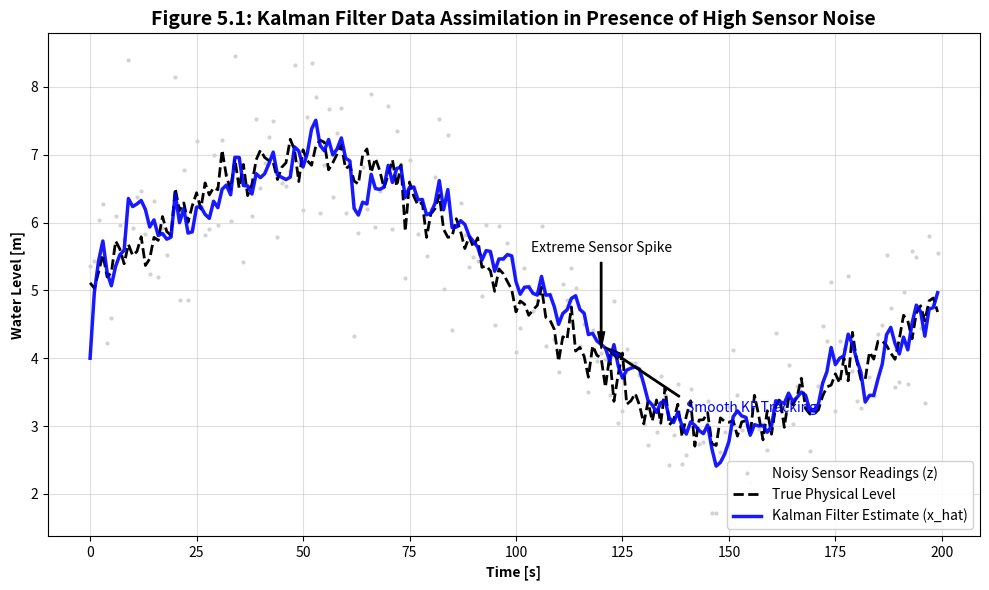

Source code (Python): (Note: this script raises an exception after producing the figure.)
import numpy as np
import matplotlib.pyplot as plt

dt = 1.0
t = np.arange(0, 200, dt)
N = len(t)

true_level = 5.0 + 2.0 * np.sin(2 * np.pi * t / 200)

Q_true = 0.05
np.random.seed(42)
process_noise = np.random.normal(0, np.sqrt(Q_true), N)
actual_level = true_level + process_noise

R_true = 0.5
meas_noise = np.random.normal(0, np.sqrt(R_true), N)
z = actual_level + meas_noise

x_hat = np.zeros(N)
P = np.zeros(N)
x_hat_minus = np.zeros(N)
P_minus = np.zeros(N)

x_hat[0] = 4.0
P[0] = 1.0

Q = 0.05
R = 0.5
A = 1.0
H = 1.0

for k in range(1, N):
    x_hat_minus[k] = A * x_hat[k-1]
    P_minus[k] = A * P[k-1] * A + Q
    
    K = P_minus[k] * H / (H * P_minus[k] * H + R)
    x_hat[k] = x_hat_minus[k] + K * (z[k] - H * x_hat_minus[k])
    P[k] = (1 - K * H) * P_minus[k]

fig, ax = plt.subplots(figsize=(10, 6))

ax.plot(t, z, color='lightgray', marker='.', markersize=4, linestyle='none', label='Noisy Sensor Readings (z)')
ax.plot(t, actual_level, 'k--', linewidth=2, label='True Physical Level')
ax.plot(t, x_hat, 'b-', linewidth=2.5, alpha=0.9, label='Kalman Filter Estimate (x_hat)')

ax.annotate('Extreme Sensor Spike', xy=(120, z[120]), xytext=(120, z[120]+1.5),
            arrowprops=dict(facecolor='black', shrink=0.05, width=1, headwidth=5), ha='center')
            
ax.annotate('Smooth KF Tracking', xy=(120, x_hat[120]), xytext=(140, x_hat[120]-1),
            arrowprops=dict(facecolor='blue', shrink=0.05, width=1, headwidth=5), color='blue')

ax.set_xlabel('Time [s]', fontweight='bold')
ax.set_ylabel('Water Level [m]', fontweight='bold')
ax.set_title('Figure 5.1: Kalman Filter Data Assimilation in Presence of High Sensor Noise', fontweight='bold', fontsize=14)
ax.legend(loc='lower right', framealpha=0.9)
ax.grid(True, alpha=0.4)

plt.tight_layout()
save_path = r'D:/cowork/教材/chs-books-v2/books/water-system-control/assets/ch05/kalman_filter_sim.png'
plt.savefig(save_path, dpi=300)
